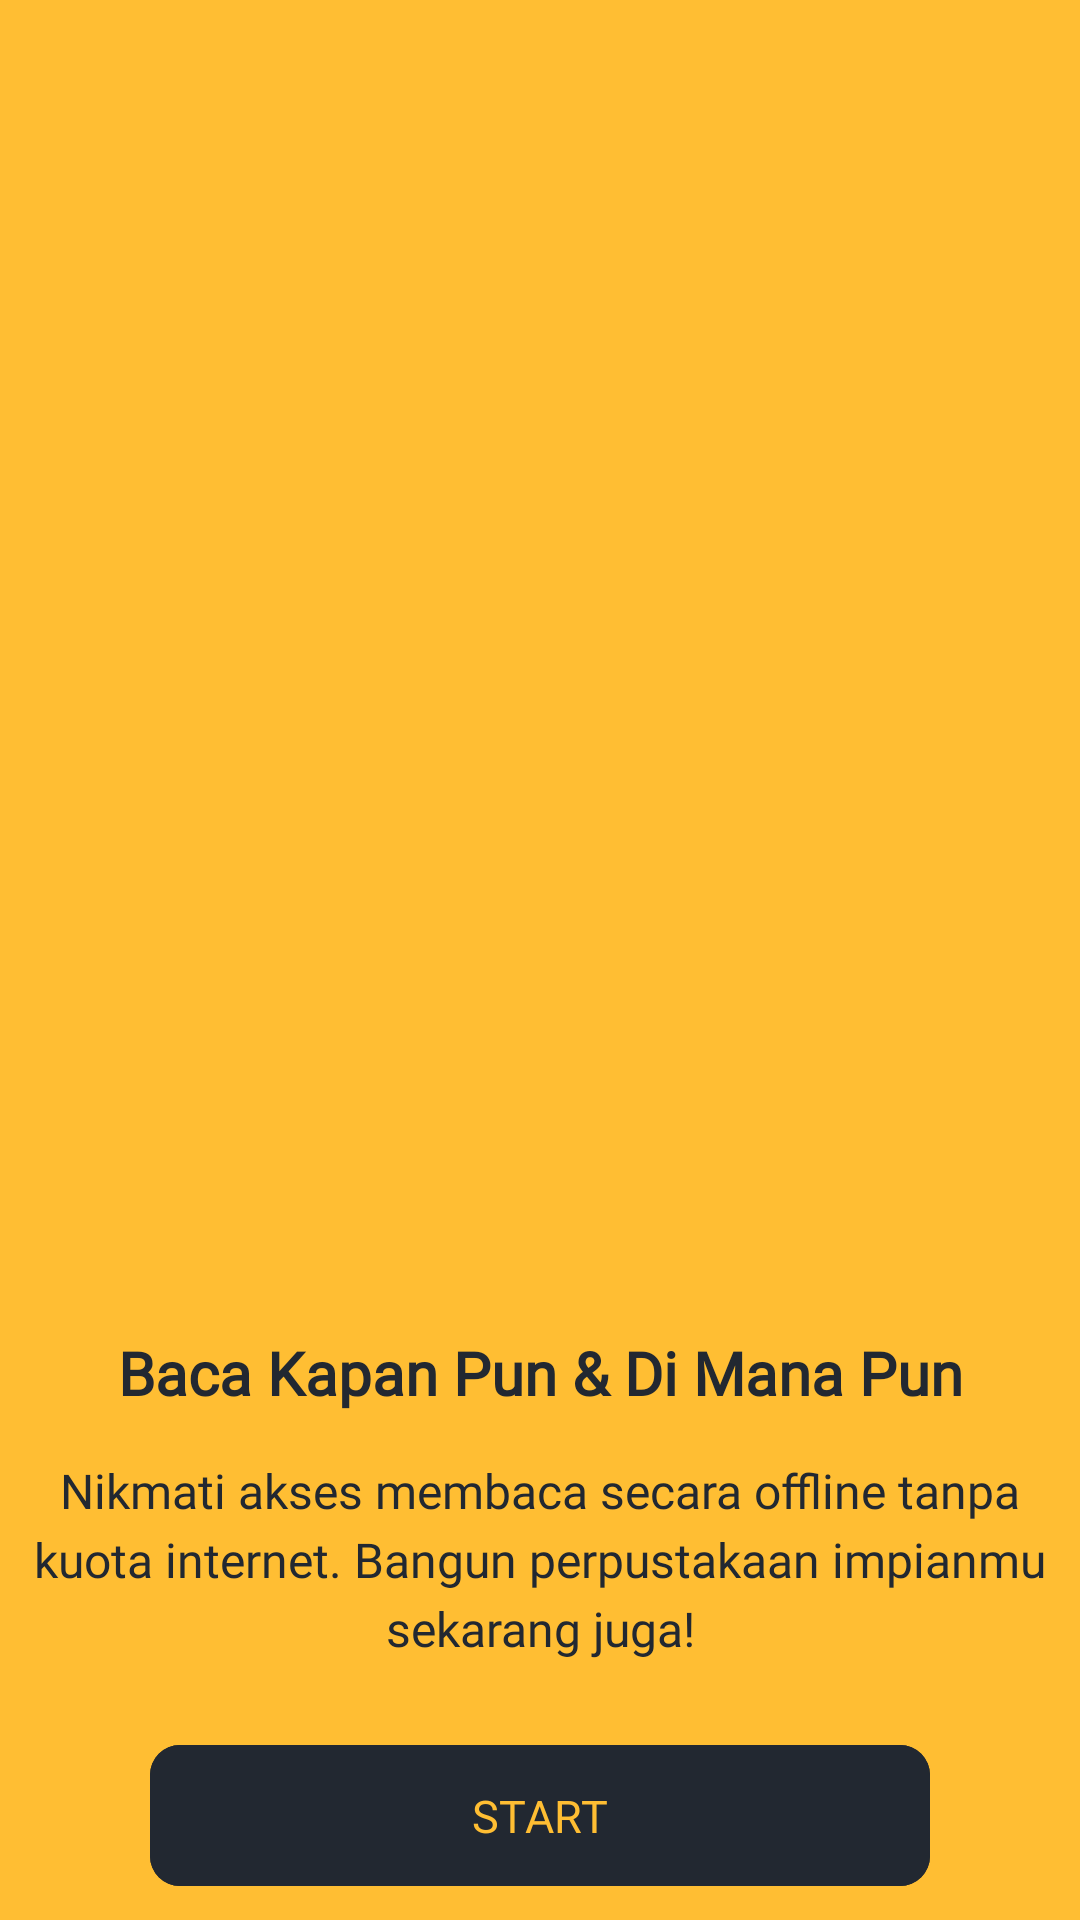

Android layout source for this screen:
<!-- AndroidManifest.xml: application theme Theme.HomeApp -->
<!-- res/layout/fragment_on_board3.xml -->
<?xml version="1.0" encoding="utf-8"?>
<androidx.constraintlayout.widget.ConstraintLayout xmlns:android="http://schemas.android.com/apk/res/android"
    xmlns:app="http://schemas.android.com/apk/res-auto"
    xmlns:tools="http://schemas.android.com/tools"
    android:layout_width="match_parent"
    android:layout_height="match_parent"
    android:background="@color/primary1"
    tools:context=".OnBoard.OnBoard3Fragment">
    <ImageView
        android:id="@+id/img_onboard"
        android:layout_width="280dp"
        android:layout_height="280dp"
        android:layout_marginTop="148dp"
        android:contentDescription="@string/app_name"
        android:src="@drawable/logo"
        app:layout_constraintEnd_toEndOf="parent"
        app:layout_constraintHorizontal_bias="0.496"
        app:layout_constraintStart_toStartOf="parent"
        app:layout_constraintTop_toTopOf="parent" />
    <TextView
        android:id="@+id/tv_title"
        android:layout_width="wrap_content"
        android:layout_height="wrap_content"
        android:layout_marginTop="16dp"
        android:fontFamily="@font/typewriter_black"
        android:text="Baca Kapan Pun &amp; Di Mana Pun"
        android:textAlignment="center"
        android:textColor="@color/primary2"
        android:textSize="20sp"
        android:textStyle="bold"
        app:layout_constraintEnd_toEndOf="parent"
        app:layout_constraintStart_toStartOf="parent"
        app:layout_constraintTop_toBottomOf="@+id/img_onboard" />
    <TextView
        android:id="@+id/tv_description"
        android:layout_width="350dp"
        android:layout_height="wrap_content"
        android:layout_marginTop="15dp"
        android:fontFamily="@font/typewriter_bold"
        android:gravity="center"
        android:lineSpacingExtra="4dp"
        android:text="Nikmati akses membaca secara offline tanpa kuota internet. Bangun perpustakaan impianmu sekarang juga!"
        android:textColor="@color/primary2"
        android:textSize="16sp"
        app:layout_constraintEnd_toEndOf="parent"
        app:layout_constraintStart_toStartOf="parent"
        app:layout_constraintTop_toBottomOf="@+id/tv_title" />
    <com.google.android.material.button.MaterialButton
        android:id="@+id/btnStart"
        android:layout_width="match_parent"
        android:layout_height="55dp"
        android:layout_marginHorizontal="50dp"
        android:layout_marginTop="24dp"
        android:backgroundTint="@color/primary2"
        android:fontFamily="@font/typewriter"
        android:text="START"
        android:textColor="@color/primary1"
        android:textSize="15sp"
        app:cornerRadius="10dp"
        app:layout_constraintEnd_toEndOf="parent"
        app:layout_constraintStart_toStartOf="parent"
        app:layout_constraintTop_toBottomOf="@+id/tv_description" />
</androidx.constraintlayout.widget.ConstraintLayout>
<!-- resources referenced by this layout -->
<resources>
  <color name="primary1">#ffbe33</color>
  <color name="primary2">#222831</color>
  <string name="app_name">My Library</string>
  <style name="Theme.HomeApp" parent="Base.Theme.HomeApp" />
  <style name="Base.Theme.HomeApp" parent="Theme.Material3.DayNight.NoActionBar">
          
          
      </style>
</resources>
